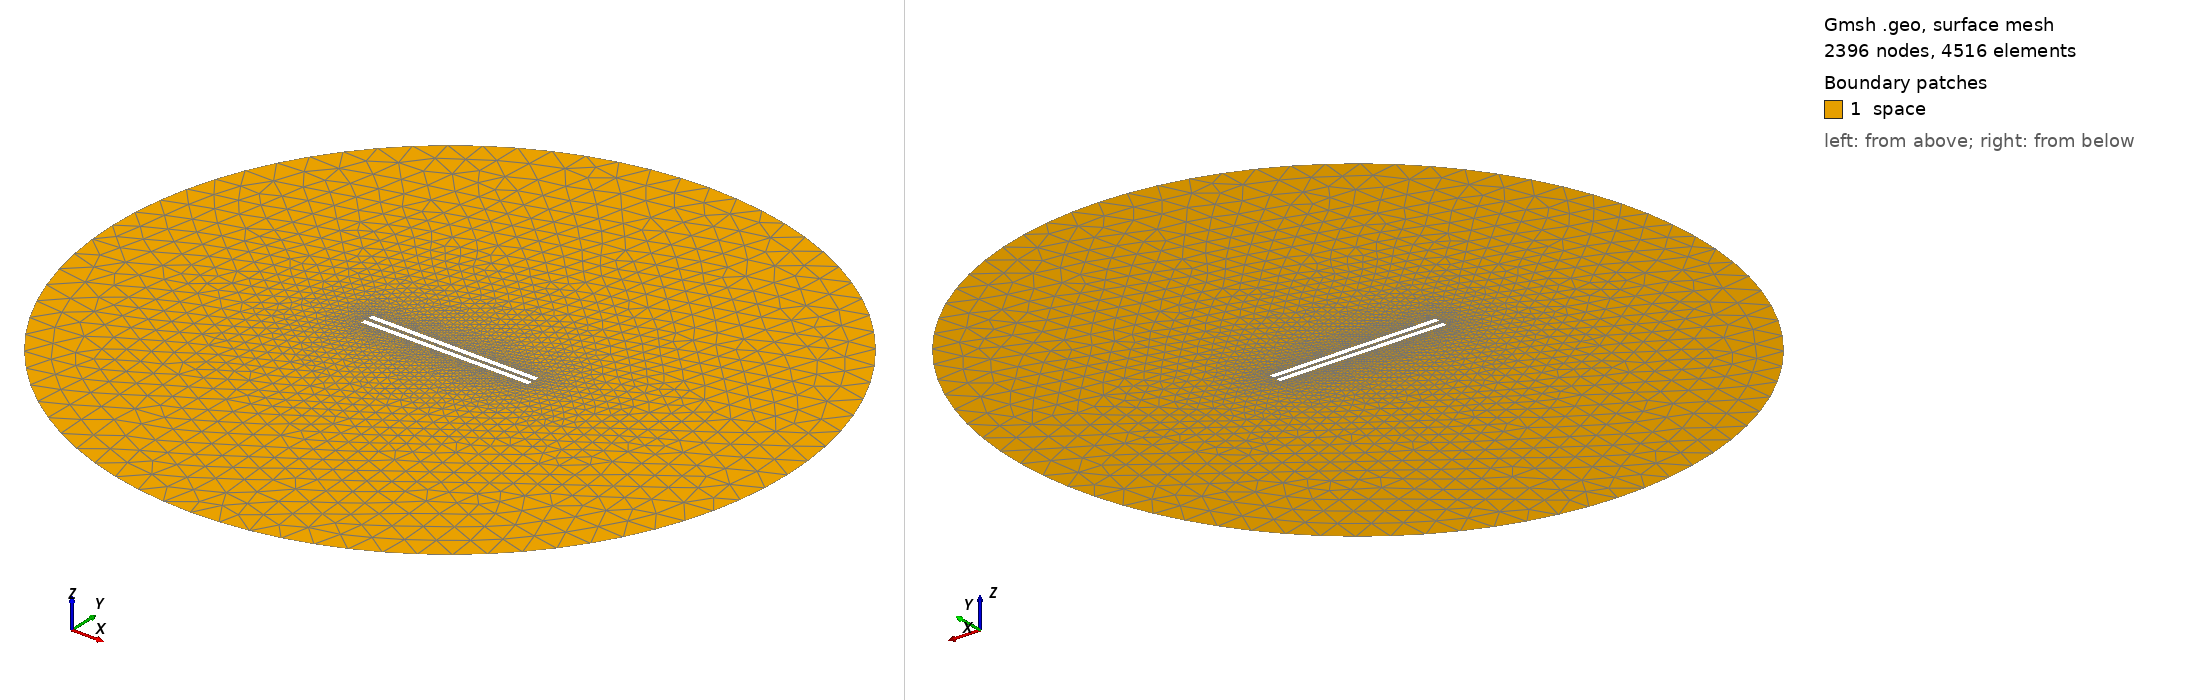

Gmsh geometry script, surface-meshed: 2396 nodes, 4516 surface elements. Boundary patches (legend numbers): 1 space. Left view from above one corner, right view from below the opposite corner. Legend entries are the model's physical surfaces. The drawing asked Gmsh for element sizes between 1% and 20% of the model's largest extent; the script's own settings can give other sizes.

=== 887.geo (drawn) ===
// Set the geometry kernel
SetFactory("OpenCASCADE");

//---------------------------------------
// Rectangles
//---------------------------------------

// Rectangle 1 (top)
Point(1) = {-49.455555555555556, 1.1944444444444444, 0, 1.0};
Point(2) = {49.455555555555556, 1.1944444444444444, 0, 1.0};
Point(3) = {49.455555555555556, 4.105555555555556, 0, 1.0};
Point(4) = {-49.455555555555556, 4.105555555555556, 0, 1.0};

Line(1) = {1, 2};
Line(2) = {2, 3};
Line(3) = {3, 4};
Line(4) = {4, 1};

Line Loop(1) = {1, 2, 3, 4};
Plane Surface(1) = {1};

Rotate { {0, 0, 1}, {0,  1.1944444444444444,  0}, -0.006 } {
  Surface{1};
}

// Rectangle 2 (bottom)
Point(5) = {-49.455555555555556, -1.1944444444444444, 0, 1.0};
Point(6) = {49.455555555555556, -1.1944444444444444, 0, 1.0};
Point(7) = {49.455555555555556, -4.105555555555556, 0, 1.0};
Point(8) = {-49.455555555555556, -4.105555555555556, 0, 1.0};

Line(5) = {5, 6};
Line(6) = {6, 7};
Line(7) = {7, 8};
Line(8) = {8, 5};

Line Loop(2) = {5, 6, 7, 8};
Plane Surface(2) = {2}; 


//---------------------------------------
// Circle
//---------------------------------------

// Define points
Point(9) = {0, 0, 0};        // Center
Point(10) = {200, 0, 0};     // Start point
Point(11) = {0, 200, 0};     // 90 degrees
Point(12) = {-200, 0, 0};    // 180 degrees
Point(13) = {0, -200, 0};    // 270 degrees

// Define circle arcs (each needs start, center, end)
Circle(9) = {10, 9, 11};
Circle(10) = {11, 9, 12};
Circle(11) = {12, 9, 13};
Circle(12) = {13, 9, 10};

// Define curve loop and surface if needed
Curve Loop(3) = {9, 10, 11, 12};
Surface(3) = {3};

// Subtract Rectangles from Circle
BooleanDifference{ Surface{3}; Delete; }{ Surface{1}; Surface{2}; Delete; }

//---------------------------------------
// Transfinite Lines and Surface
//---------------------------------------
Transfinite Line {1, 3} = 50 Using Progression 1;
Transfinite Line {2, 4} = 2 Using Progression 1;
Transfinite Line {5, 7} = 50 Using Progression 1;
Transfinite Line {6, 8} = 2 Using Progression 1;
Transfinite Line {9, 10, 11, 12} = 20 Using Progression 1;

//---------------------------------------
// Define Physical Groups
//---------------------------------------                

//--- Physical Curves
// Physical groups for boundaries
Physical Line("force_segment", 10) = {1};
Physical Line("upper_plate", 11) = {2, 3, 4};
Physical Line("lower_plate", 12) = {5, 6, 7, 8};
Physical Line("boundary", 20) = {9, 10, 11, 12};

//--- Physical Surfaces
Physical Surface("space", 30) = {3};

//---------------------------------------
// 6. Generate the Mesh
//---------------------------------------
Mesh 2;  // 2D mesh generation
